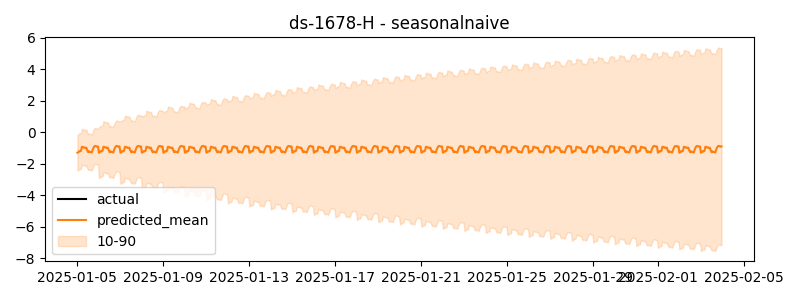

Values plotted in this chart, from the file beside it:
timestamp, actual, predicted
2025-01-05 00:00:00, -0.4176, -1.304
2025-01-05 01:00:00, -0.3917, -1.267
2025-01-05 02:00:00, -0.3789, -1.204
2025-01-05 03:00:00, -0.388, -1.22
2025-01-05 04:00:00, 0.1704, -1.184
2025-01-05 05:00:00, 0.1602, -0.9245
2025-01-05 06:00:00, 0.05256, -0.9364
2025-01-05 07:00:00, 0.1566, -0.9796
2025-01-05 08:00:00, 0.2145, -0.966
2025-01-05 09:00:00, 0.1955, -1.015
2025-01-05 10:00:00, 0.2031, -0.9815
2025-01-05 11:00:00, 0.2437, -1.158
2025-01-05 12:00:00, 0.2553, -1.275
2025-01-05 13:00:00, 0.2354, -1.211
2025-01-05 14:00:00, 0.2861, -1.26
2025-01-05 15:00:00, 0.2454, -1.263
2025-01-05 16:00:00, 0.2887, -1.294
2025-01-05 17:00:00, 0.3136, -1.118
2025-01-05 18:00:00, 0.2833, -0.981
2025-01-05 19:00:00, 0.3277, -0.8903
2025-01-05 20:00:00, 0.2417, -0.8706
2025-01-05 21:00:00, 0.2813, -0.8955
2025-01-05 22:00:00, 0.4474, -0.9291
2025-01-05 23:00:00, 0.4515, -0.9032
2025-01-06 00:00:00, 0.4456, -1.304
2025-01-06 01:00:00, 0.5207, -1.267
2025-01-06 02:00:00, 0.5533, -1.204
2025-01-06 03:00:00, 0.5412, -1.22
2025-01-06 04:00:00, 0.5309, -1.184
2025-01-06 05:00:00, 0.5064, -0.9245
2025-01-06 06:00:00, 0.412, -0.9364
2025-01-06 07:00:00, 0.5115, -0.9796
2025-01-06 08:00:00, 0.4547, -0.966
2025-01-06 09:00:00, 0.3637, -1.015
2025-01-06 10:00:00, 0.3912, -0.9815
2025-01-06 11:00:00, 0.4086, -1.158
2025-01-06 12:00:00, 0.3819, -1.275
2025-01-06 13:00:00, 0.4691, -1.211
2025-01-06 14:00:00, 0.4424, -1.26
2025-01-06 15:00:00, 0.5342, -1.263
2025-01-06 16:00:00, 0.5741, -1.294
2025-01-06 17:00:00, 0.6107, -1.118
2025-01-06 18:00:00, 0.6049, -0.981
2025-01-06 19:00:00, 0.5654, -0.8903
2025-01-06 20:00:00, 0.592, -0.8706
2025-01-06 21:00:00, 0.5442, -0.8955
2025-01-06 22:00:00, 0.5646, -0.9291
2025-01-06 23:00:00, 0.5679, -0.9032
2025-01-07 00:00:00, 0.8771, -1.304
2025-01-07 01:00:00, 0.8695, -1.267
2025-01-07 02:00:00, 0.8752, -1.204
2025-01-07 03:00:00, 0.849, -1.22
2025-01-07 04:00:00, 0.6745, -1.184
2025-01-07 05:00:00, 0.5902, -0.9245
2025-01-07 06:00:00, 0.7135, -0.9364
2025-01-07 07:00:00, 0.6159, -0.9796
2025-01-07 08:00:00, 0.566, -0.966
2025-01-07 09:00:00, 0.6704, -1.015
2025-01-07 10:00:00, 0.5764, -0.9815
2025-01-07 11:00:00, 0.7012, -1.158
... 660 more rows
